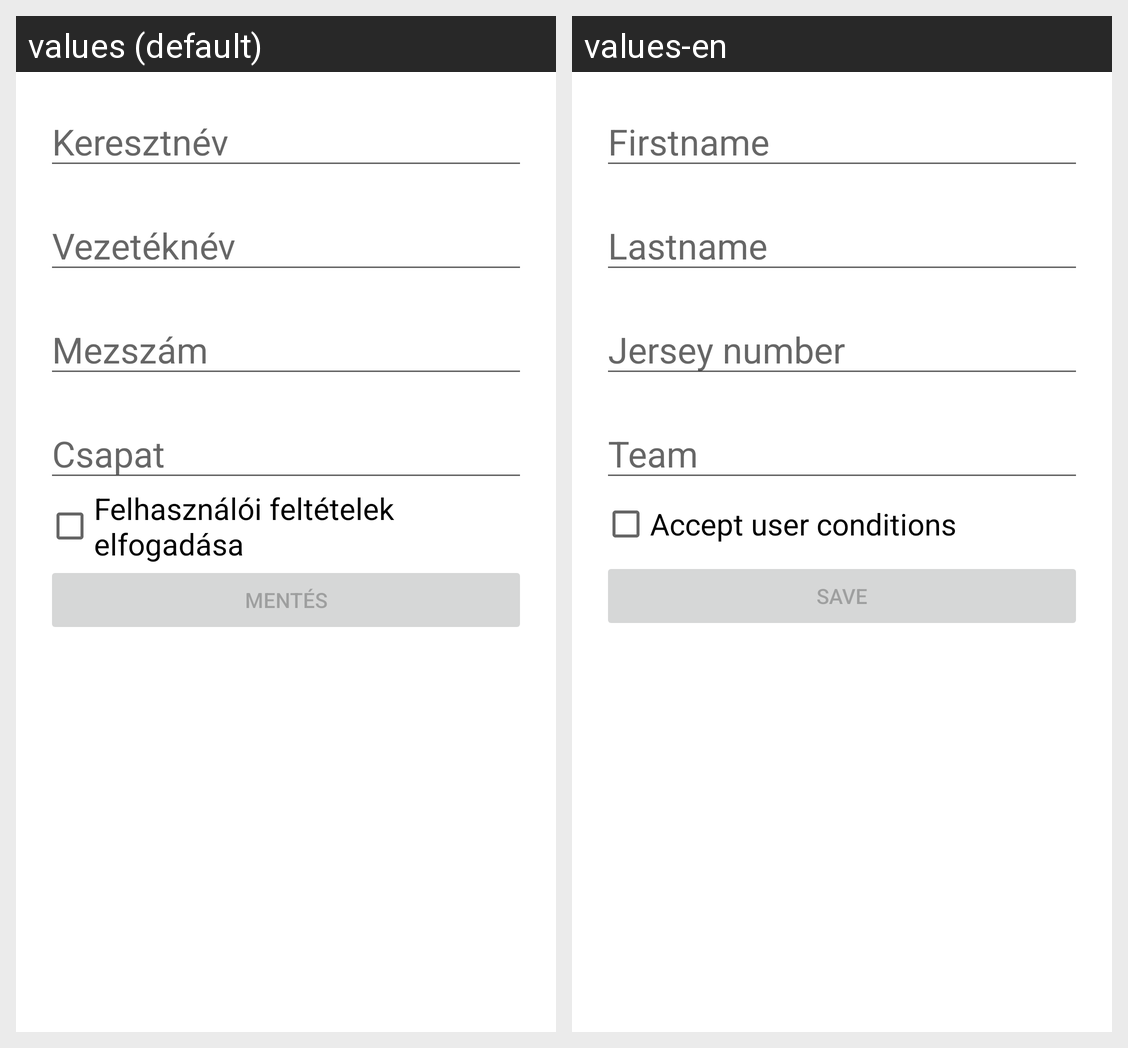

The Android screen above is rendered under two locales of the same app. Produce the string resources it draws, with the default and per-locale values.
Android screen res/layout/activity_store_data.xml rendered under 2 locales, left to right: values (default), values-en. Device: Nexus 5 (rendered at 1080×1920; each locale shown at half size, 540×960, under a caption strip naming it); theme Theme.Beadando.
Strings drawn on this screen, with the default value and each locale's value (text and hints the layout hard-codes, and strings that could not be matched under every locale, appear in the picture but are not listed):

firstName
  values: Keresztnév
  values-en: Firstname

lastName
  values: Vezetéknév
  values-en: Lastname

jerseyNumber
  values: Mezszám
  values-en: Jersey number

team
  values: Csapat
  values-en: Team

conditions
  values: Felhasználói feltételek elfogadása
  values-en: Accept user conditions

saveButton
  values: Mentés
  values-en: Save
